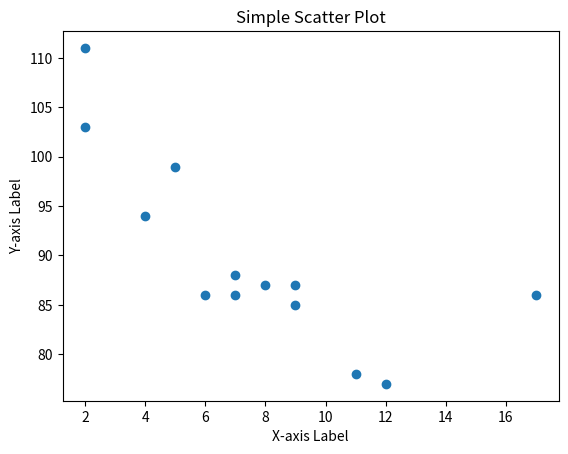

Generate this figure with matplotlib:
import matplotlib.pyplot as plt
import numpy as np

# Sample data: two arrays of the same length
x = np.array([5, 7, 8, 7, 2, 17, 2, 9, 4, 11, 12, 9, 6])
y = np.array([99, 86, 87, 88, 111, 86, 103, 87, 94, 78, 77, 85, 86])

# Create the scatter plot
plt.scatter(x, y)

# Add labels and a title for clarity (optional)
plt.xlabel('X-axis Label')
plt.ylabel('Y-axis Label')
plt.title('Simple Scatter Plot')

# Display the plot
plt.savefig("myplot.jpg")